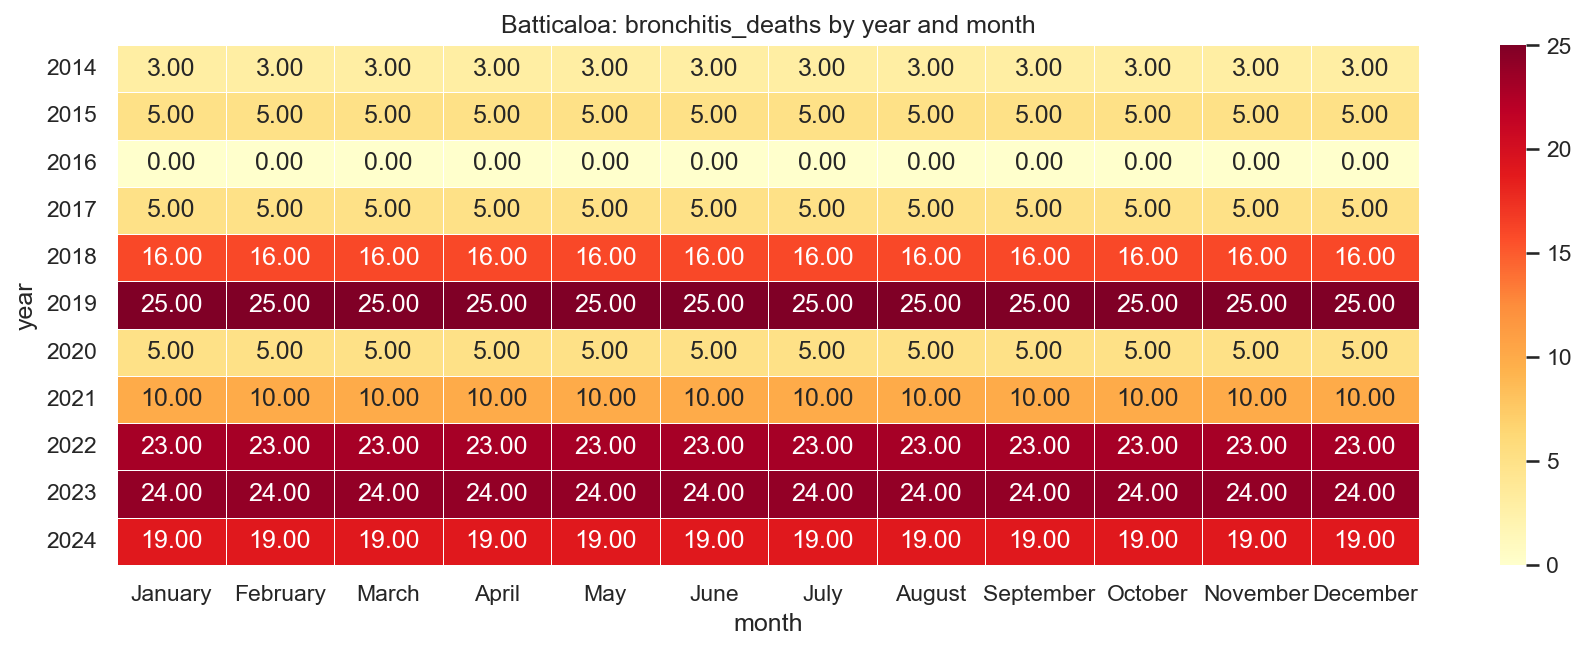

The data file committed next to this chart (first rows):
year, January, February, March, April, May, June, July, August, September, October, November, December
2014, 3.0, 3.0, 3.0, 3.0, 3.0, 3.0, 3.0, 3.0, 3.0, 3.0, 3.0, 3.0
2015, 5.0, 5.0, 5.0, 5.0, 5.0, 5.0, 5.0, 5.0, 5.0, 5.0, 5.0, 5.0
2016, 0.0, 0.0, 0.0, 0.0, 0.0, 0.0, 0.0, 0.0, 0.0, 0.0, 0.0, 0.0
2017, 5.0, 5.0, 5.0, 5.0, 5.0, 5.0, 5.0, 5.0, 5.0, 5.0, 5.0, 5.0
2018, 16.0, 16.0, 16.0, 16.0, 16.0, 16.0, 16.0, 16.0, 16.0, 16.0, 16.0, 16.0
2019, 25.0, 25.0, 25.0, 25.0, 25.0, 25.0, 25.0, 25.0, 25.0, 25.0, 25.0, 25.0
2020, 5.0, 5.0, 5.0, 5.0, 5.0, 5.0, 5.0, 5.0, 5.0, 5.0, 5.0, 5.0
2021, 10.0, 10.0, 10.0, 10.0, 10.0, 10.0, 10.0, 10.0, 10.0, 10.0, 10.0, 10.0
2022, 23.0, 23.0, 23.0, 23.0, 23.0, 23.0, 23.0, 23.0, 23.0, 23.0, 23.0, 23.0
2023, 24.0, 24.0, 24.0, 24.0, 24.0, 24.0, 24.0, 24.0, 24.0, 24.0, 24.0, 24.0
2024, 19.0, 19.0, 19.0, 19.0, 19.0, 19.0, 19.0, 19.0, 19.0, 19.0, 19.0, 19.0
